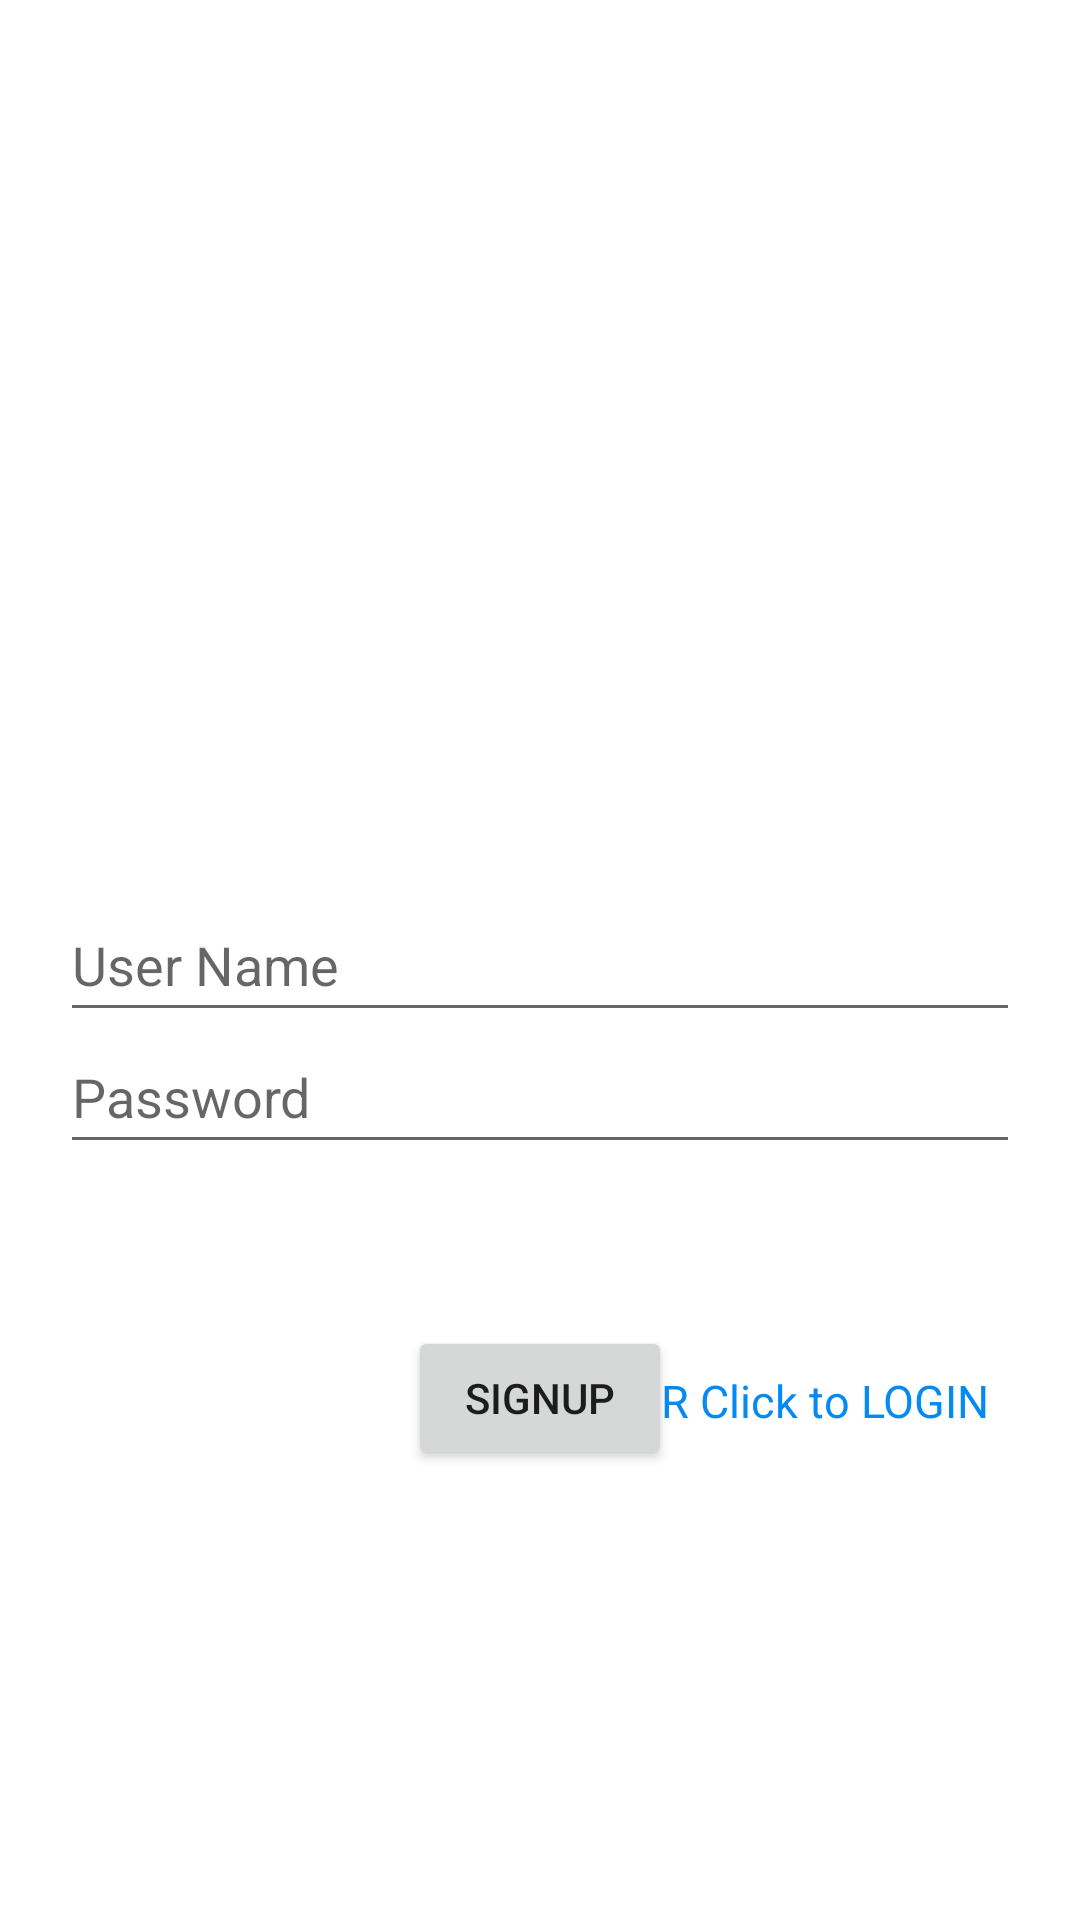

Android layout source for this screen:
<!-- AndroidManifest.xml: application theme Theme.VInstagram -->
<!-- res/layout/activity_main.xml -->
<RelativeLayout xmlns:android="http://schemas.android.com/apk/res/android"
android:id="@+id/background_layout"
xmlns:app="http://schemas.android.com/apk/res-auto"
xmlns:tools="http://schemas.android.com/tools"
android:layout_width="match_parent"
android:layout_height="match_parent"
    android:padding="20dp"
tools:context=".MainActivity">

<ImageView
    android:id="@+id/logoimageView"
    android:layout_width="217dp"
    android:layout_height="135dp"
    android:layout_alignParentTop="true"
    android:layout_alignParentEnd="true"
    android:layout_alignParentRight="true"
    android:layout_centerHorizontal="true"
    android:layout_marginTop="104dp"
    android:layout_marginEnd="73dp"
    android:layout_marginRight="73dp"
    app:srcCompat="@drawable/instagram" />

<EditText
    android:id="@+id/userNameET"
    android:layout_width="match_parent"
    android:layout_height="wrap_content"
    android:layout_centerVertical="true"
    android:ems="10"
    android:hint="User Name"
    android:inputType="textPersonName"
    android:minHeight="48dp"
    android:text="" />

<EditText
    android:id="@+id/passwordET"
    android:layout_width="match_parent"
    android:layout_height="wrap_content"
    android:layout_alignParentBottom="true"
    android:layout_centerHorizontal="true"
    android:layout_marginBottom="232dp"
    android:ems="10"
    android:hint="Password"
    android:inputType="textPassword"
    android:minHeight="48dp"
    android:text="" />

<Button
    android:id="@+id/SignUpButton"
    android:layout_width="wrap_content"
    android:layout_height="wrap_content"
    android:layout_alignParentBottom="true"
    android:layout_centerHorizontal="true"
    android:layout_marginBottom="130dp"
    android:onClick="SignupClicked"
    android:text="SIGNUP" />

<TextView
    android:id="@+id/LoginButton"
    android:layout_width="wrap_content"
    android:layout_height="wrap_content"
    android:layout_alignParentEnd="true"
    android:layout_alignParentBottom="true"
    android:layout_marginEnd="10dp"
    android:layout_marginBottom="143dp"
    android:text="OR Click to LOGIN"
    android:textColor="#058AF4"
    android:textSize="15sp" />
</RelativeLayout>
<!-- resources referenced by this layout -->
<resources>
  <style name="Theme.VInstagram" parent="Theme.MaterialComponents.DayNight.DarkActionBar">
          
          <item name="colorPrimary">@color/purple_500</item>
          <item name="colorPrimaryVariant">@color/purple_700</item>
          <item name="colorOnPrimary">@color/white</item>
          
          <item name="colorSecondary">@color/teal_200</item>
          <item name="colorSecondaryVariant">@color/teal_700</item>
          <item name="colorOnSecondary">@color/black</item>
          
          <item name="android:statusBarColor" tools:targetApi="l">?attr/colorPrimaryVariant</item>
          
      </style>
  <!-- not gathered from this repository: default colours our renderer supplied (Android Studio template values) -->
  <color name="purple_500">#FF6200EE</color>
  <color name="purple_700">#FF3700B3</color>
  <color name="teal_200">#FF03DAC5</color>
  <color name="teal_700">#FF018786</color>
  <color name="black">#FF000000</color>
  <color name="white">#FFFFFFFF</color>
</resources>
